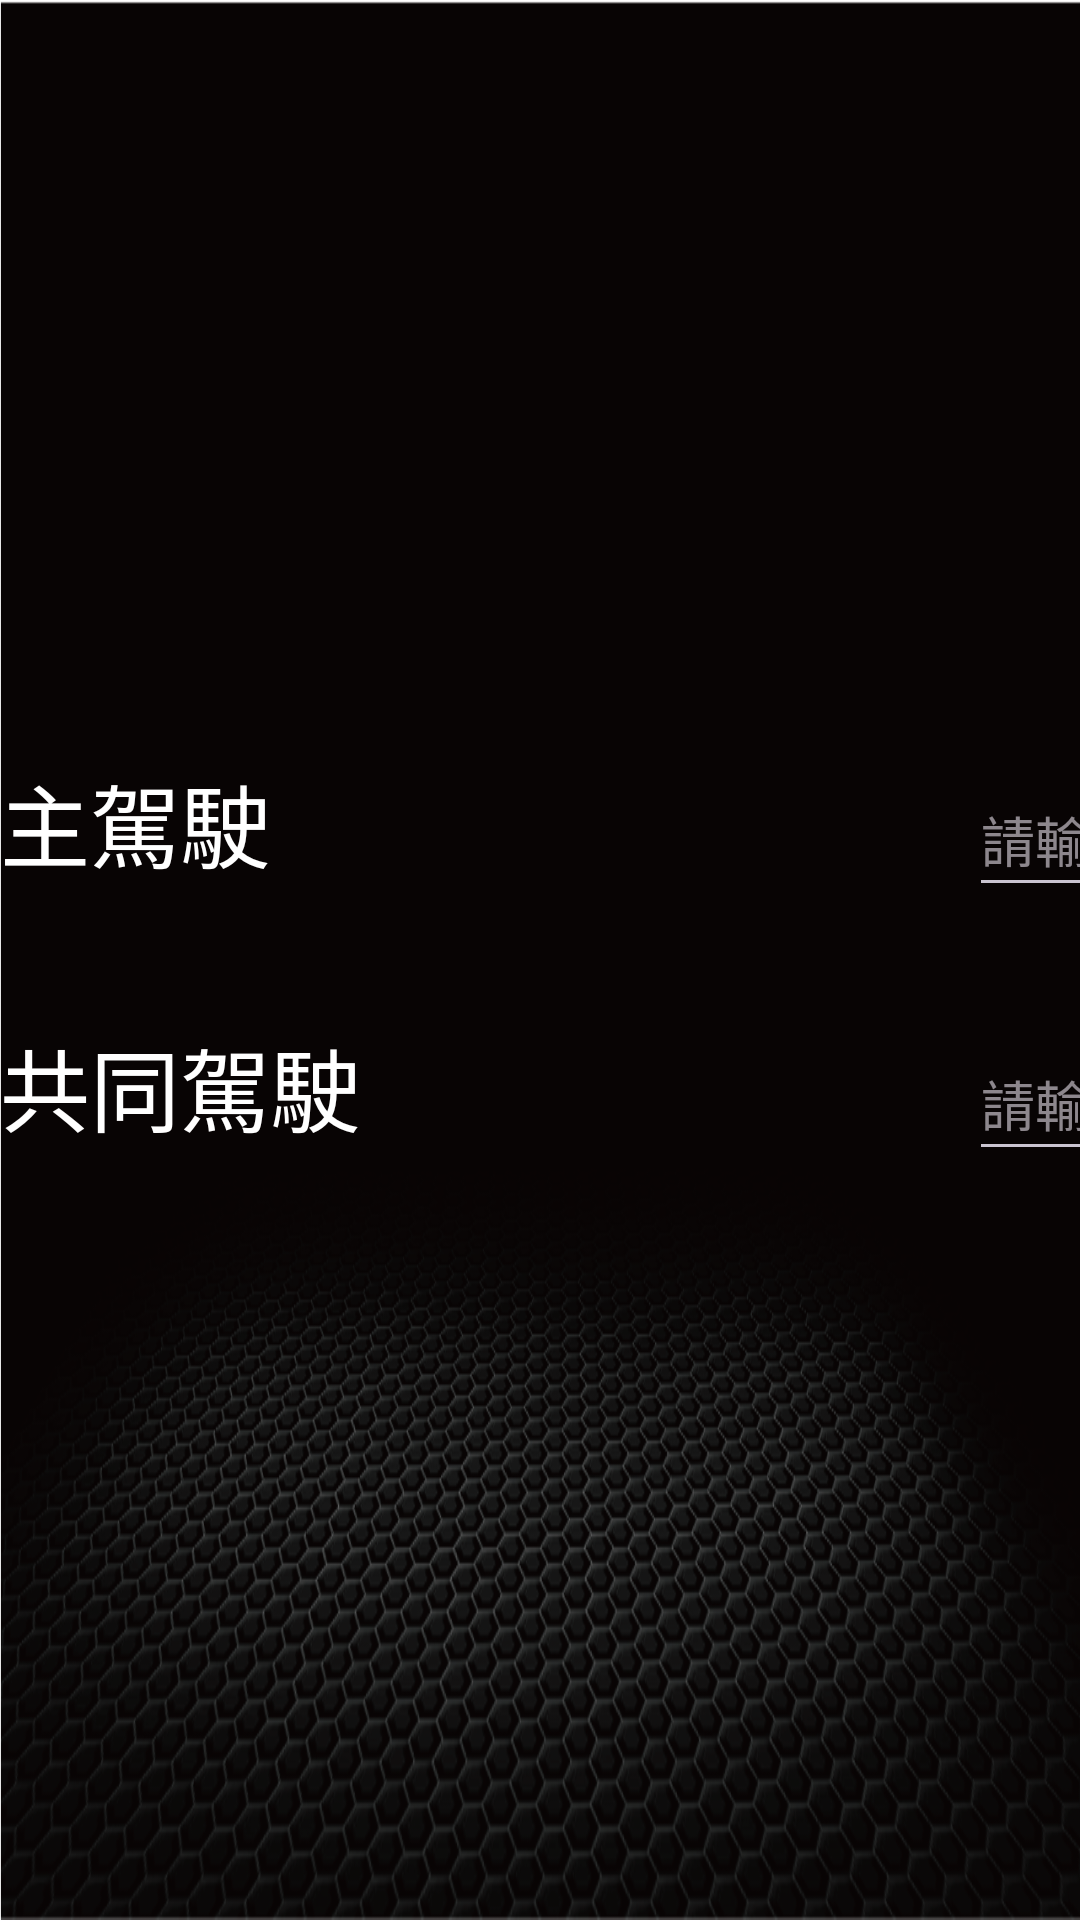

This screen was rendered from an Android layout file. Write that file and the resources it references.
<!-- AndroidManifest.xml: application theme Base.Theme.PTAComSample -->
<!-- res/layout/fragment_driver_code.xml -->
<?xml version="1.0" encoding="utf-8"?>
<androidx.constraintlayout.widget.ConstraintLayout xmlns:android="http://schemas.android.com/apk/res/android"
    xmlns:app="http://schemas.android.com/apk/res-auto"
    xmlns:tools="http://schemas.android.com/tools"
    android:layout_width="match_parent"
    android:layout_height="match_parent"
    tools:context=".third.DriverCodeFragment">

    <TextView
        android:id="@+id/titleTV"
        android:layout_width="wrap_content"
        android:layout_height="wrap_content"
        android:textSize="40sp"
        app:layout_constraintStart_toStartOf="parent"
        app:layout_constraintEnd_toEndOf="parent"
        app:layout_constraintTop_toTopOf="parent"/>




    <TableLayout
        android:layout_width="wrap_content"
        android:layout_height="wrap_content"
        app:layout_constraintTop_toTopOf="parent"
        app:layout_constraintStart_toStartOf="parent"
        app:layout_constraintEnd_toEndOf="parent"
        app:layout_constraintBottom_toBottomOf="parent">

        <TableRow
            android:layout_width="match_parent"
            android:layout_height="match_parent"
            android:layout_marginBottom="40sp">

            <TextView
                android:id="@+id/driverTV"
                android:layout_width="wrap_content"
                android:layout_height="wrap_content"
                android:layout_marginEnd="203dp"
                android:text="@string/driver"
                android:textSize="30sp"

                />

            <EditText
                android:id="@+id/driverCodeEdt"
                android:layout_width="wrap_content"
                android:layout_height="48sp"
                android:hint="@string/inputcode"></EditText>


        </TableRow>

        <TableRow
            android:layout_width="match_parent"
            android:layout_height="match_parent">

            <TextView
                android:id="@+id/codriverTV"
                android:layout_width="wrap_content"
                android:layout_height="wrap_content"
                android:layout_marginEnd="203dp"
                android:text="@string/coDriver"
                android:textSize="30sp" />

            <EditText
                android:id="@+id/codriverCodeEdt"
                android:layout_width="wrap_content"
                android:layout_height="48sp"
                android:hint="@string/inputcode"></EditText>

        </TableRow>

    </TableLayout>


</androidx.constraintlayout.widget.ConstraintLayout>
<!-- resources referenced by this layout -->
<resources>
  <string name="coDriver">共同駕駛</string>
  <string name="driver">主駕駛</string>
  <string name="inputcode">請輸入代碼</string>
  <style name="Base.Theme.PTAComSample" parent="Theme.Material3.Dark.NoActionBar">
          <item name="android:windowBackground">@drawable/launcher_web_bg</item>
          
          
          <item name="colorPrimary">@color/purple_500</item>
          <item name="colorPrimaryVariant">@color/purple_500</item>
          <item name="colorOnPrimary">@color/purple_200</item>
          
          <item name="colorSecondary">@color/teal_200</item>
          <item name="colorSecondaryVariant">@color/teal_700</item>
          <item name="colorOnSecondary">@color/black</item>
          <item name="android:textColor">@color/white</item>
          
          <item name="android:statusBarColor" tools:targetApi="21">@color/transparent</item>
      </style>
  <!-- drawable launcher_web_bg: png bitmap (drawable, 302348 bytes) -->
  <color name="purple_500">#FF6200EE</color>
  <color name="purple_200">#FFBB86FC</color>
  <color name="teal_200">#FF03DAC5</color>
  <color name="teal_700">#FF018786</color>
  <color name="black">#FF000000</color>
  <color name="white">#FFFFFFFF</color>
  <color name="transparent">#00FFFFFF</color>
</resources>
